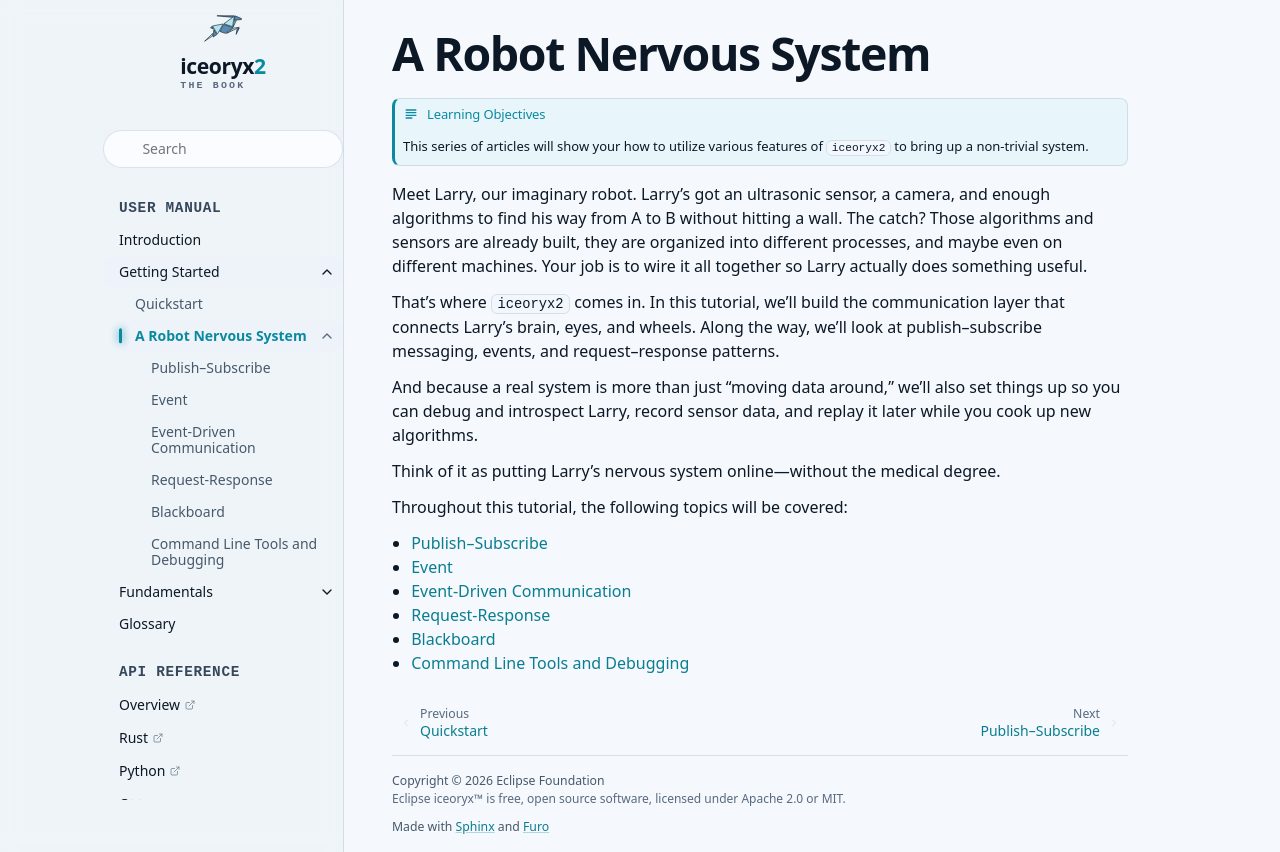

repository: ekxide/iceoryx2-book · page: v0.7.0/getting-started/robot-nervous-system/index.html · generator: sphinx

A Robot Nervous System
======================

.. admonition:: Learning Objectives

   This series of articles will show you how to utilize various features of
   ``iceoryx2`` to bring up a non-trivial system.


Meet Larry, our imaginary robot. Larry’s got an ultrasonic sensor, a camera, and
enough algorithms to find his way from A to B without hitting a wall. The catch?
Those algorithms and sensors are already built, they are organized into
different processes, and maybe even on different machines. Your job is to wire
it all together so Larry actually does something useful.

That’s where ``iceoryx2`` comes in. In this tutorial, we’ll build the communication
layer that connects Larry’s brain, eyes, and wheels. Along the way, we’ll look
at publish–subscribe messaging, events, and request–response patterns.

And because a real system is more than just “moving data around,” we’ll also set
things up so you can debug and introspect Larry, record sensor data, and replay
it later while you cook up new algorithms.

Think of it as putting Larry’s nervous system online—without the medical degree.

Throughout this tutorial, the following topics will be covered:

.. toctree::
   :maxdepth: 1

   publish-subscribe
   event
   event-driven-communication
   request-response
   blackboard
   cross-host-communication
   command-line-tools-and-debugging
